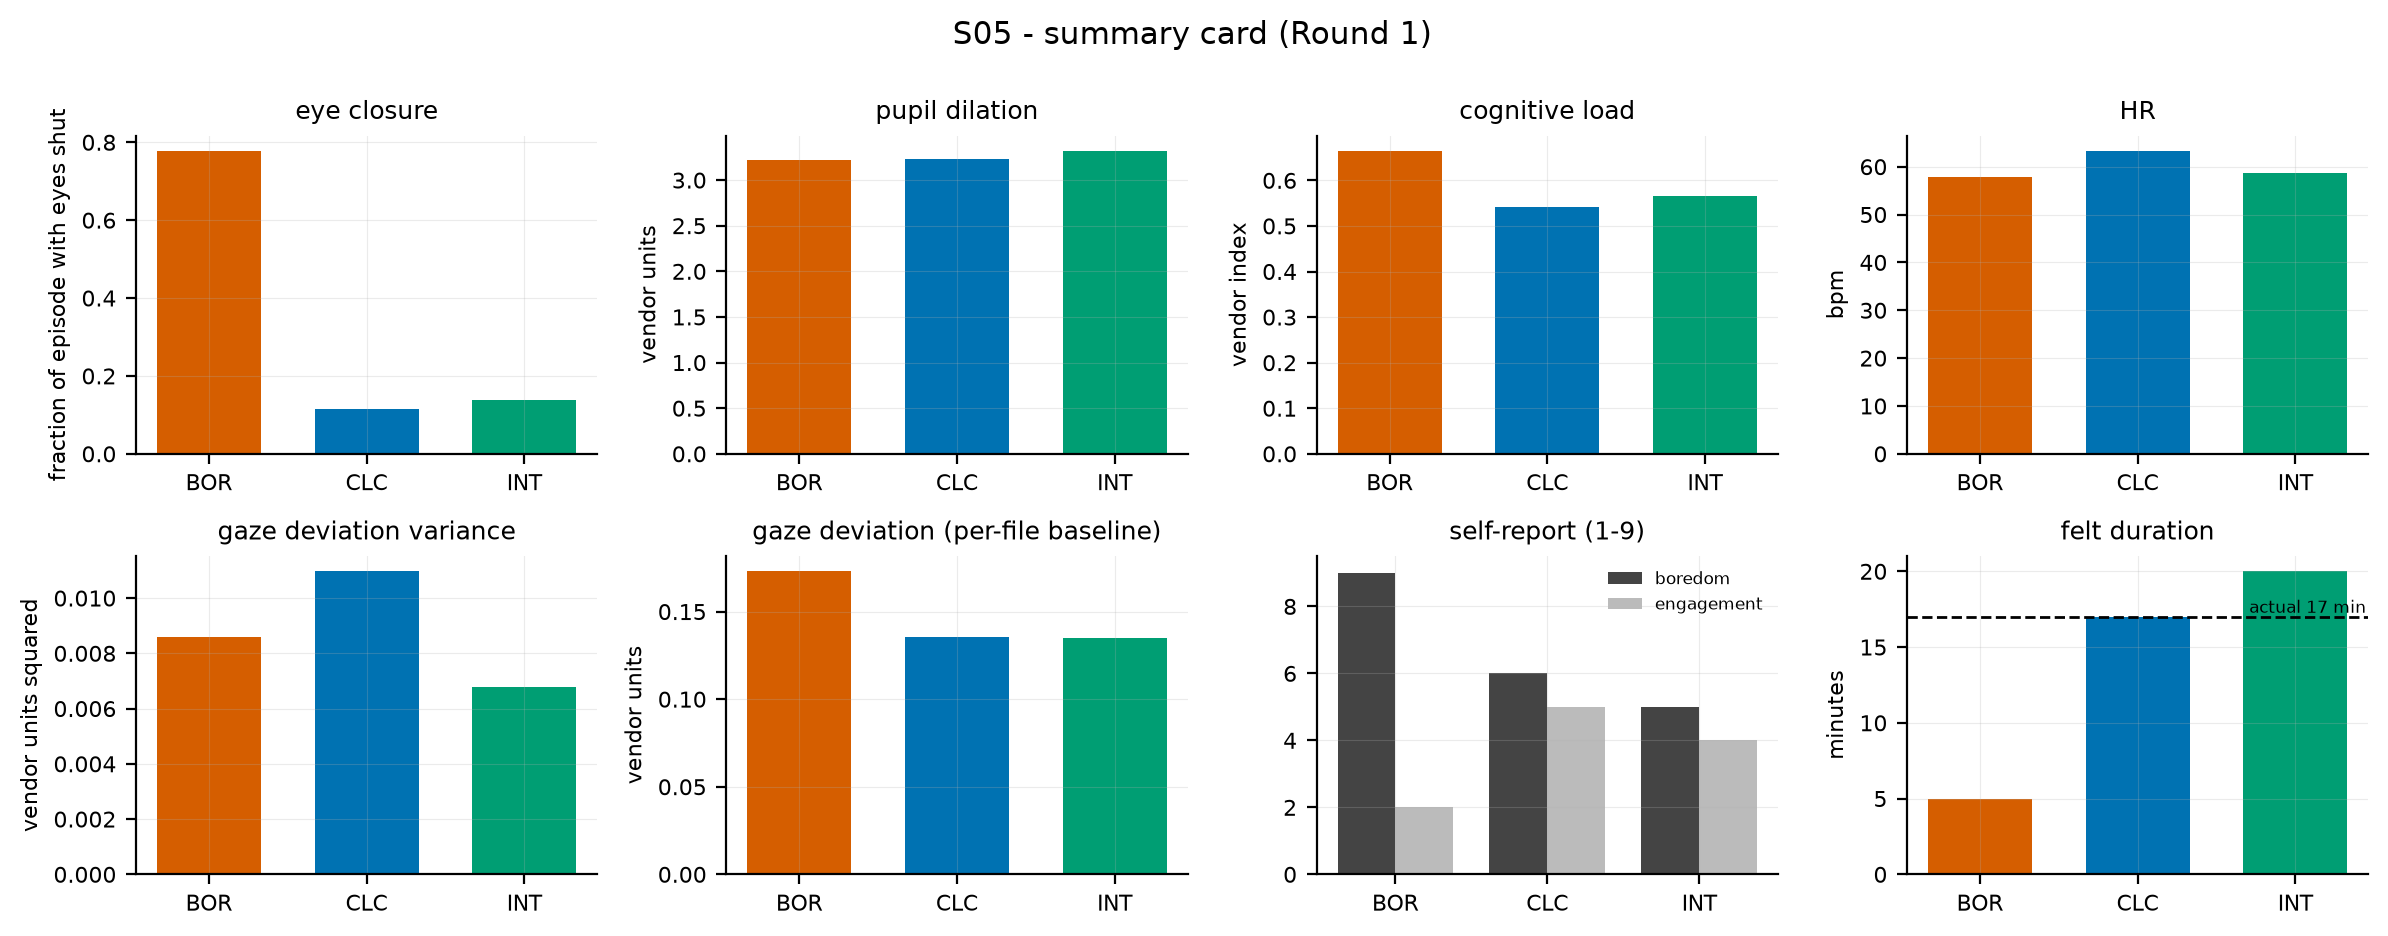

Source data for this figure (header and first rows):
subject, stimulus, quantity, value, kind
S05, BOR, eye closure, 0.7782, physiology
S05, CLC, eye closure, 0.1158, physiology
S05, INT, eye closure, 0.1394, physiology
S05, BOR, pupil dilation, 3.219, physiology
S05, CLC, pupil dilation, 3.229, physiology
S05, INT, pupil dilation, 3.321, physiology
S05, BOR, cognitive load, 0.6649, physiology
S05, CLC, cognitive load, 0.5413, physiology
S05, INT, cognitive load, 0.5657, physiology
S05, BOR, HR, 57.77, physiology
S05, CLC, HR, 63.32, physiology
S05, INT, HR, 58.68, physiology
S05, BOR, gaze deviation variance, 0.008581, physiology
S05, CLC, gaze deviation variance, 0.01097, physiology
S05, INT, gaze deviation variance, 0.006765, physiology
S05, BOR, gaze deviation (per-file baseline), 0.173, physiology
S05, CLC, gaze deviation (per-file baseline), 0.1352, physiology
S05, INT, gaze deviation (per-file baseline), 0.1351, physiology
S05, BOR, boredom, 9, self-report
S05, CLC, boredom, 6, self-report
S05, INT, boredom, 5, self-report
S05, BOR, engagement, 2, self-report
S05, CLC, engagement, 5, self-report
S05, INT, engagement, 4, self-report
S05, BOR, felt duration (min), 5, self-report
S05, CLC, felt duration (min), 17, self-report
S05, INT, felt duration (min), 20, self-report
